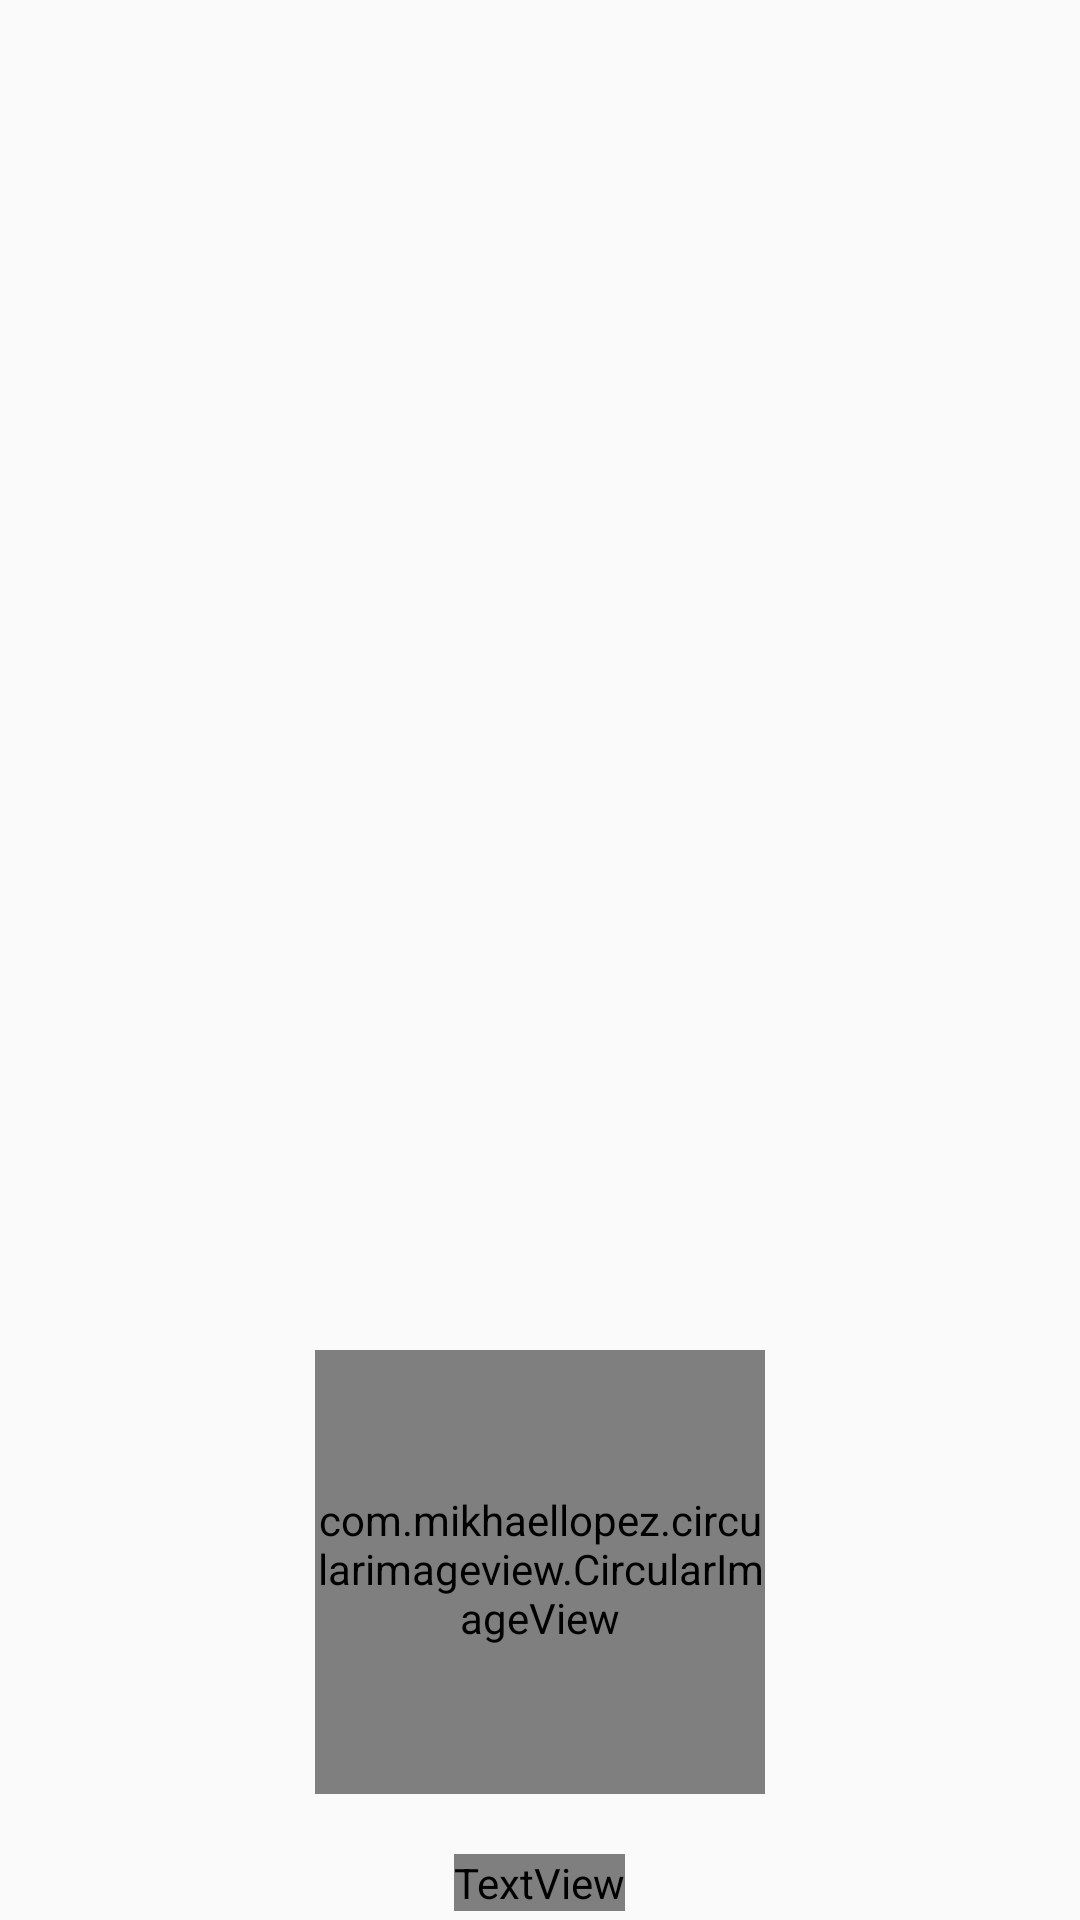

Reconstruct the res/layout file that produces this screen, plus the resources it refers to.
<!-- AndroidManifest.xml: application theme AppTheme -->
<!-- res/layout/activity_splash.xml -->
<RelativeLayout xmlns:android="http://schemas.android.com/apk/res/android"
    xmlns:app="http://schemas.android.com/apk/res-auto"
    xmlns:tools="http://schemas.android.com/tools"
    android:layout_width="match_parent"
    android:layout_height="match_parent"
    >

    <ImageView
        android:id="@+id/planet"
        android:layout_width="match_parent"
        android:layout_height="match_parent"
        android:background="@drawable/planetearth" />


    <LinearLayout
        android:layout_width="match_parent"
        android:layout_height="wrap_content"
        android:layout_centerVertical="false"
        android:layout_marginTop="450dp"
        android:gravity="center"
        android:orientation="vertical">

        <com.mikhaellopez.circularimageview.CircularImageView
            android:id="@+id/copete"
            android:layout_width="150dp"
            android:layout_height="150dp"
            android:layout_centerHorizontal="true"
            android:layout_marginTop="0dp"
            android:src="@drawable/rocketlogo"
            app:civ_border_color="#EEE"
            app:civ_border_width="0dp"
            app:civ_shadow="true"
            app:civ_shadow_color="#FFF"

            app:civ_shadow_radius="0" />


        <TextView
            android:id="@+id/titulo"
            android:layout_width="wrap_content"
            android:layout_height="wrap_content"
            android:layout_marginTop="20dp"
            android:fontFamily="@font/bromello"
            android:text="@string/app_name"
            android:textColor="@android:color/white"
            android:textSize="40sp"
            android:textStyle="bold"
            tools:text="No Planet B" />

        <TextView
            android:id="@+id/slogan"
            android:layout_width="wrap_content"
            android:layout_height="wrap_content"
            android:layout_marginTop="5dp"
            android:text="Too late for living..."
            android:textColor="@android:color/white"
            android:textSize="20sp"
            android:textStyle="italic" />


    </LinearLayout>





</RelativeLayout>
<!-- resources referenced by this layout -->
<resources>
  <string name="app_name">NoPlanetB</string>
  <style name="AppTheme" parent="Theme.AppCompat.Light.DarkActionBar">
          
          <item name="colorPrimary">@color/colorPrimary</item>
          <item name="colorPrimaryDark">@color/colorPrimaryDark</item>
          <item name="colorAccent">@color/colorAccent</item>
      </style>
  <color name="colorPrimary">#008577</color>
  <color name="colorPrimaryDark">#00574B</color>
  <color name="colorAccent">#D81B60</color>
</resources>
